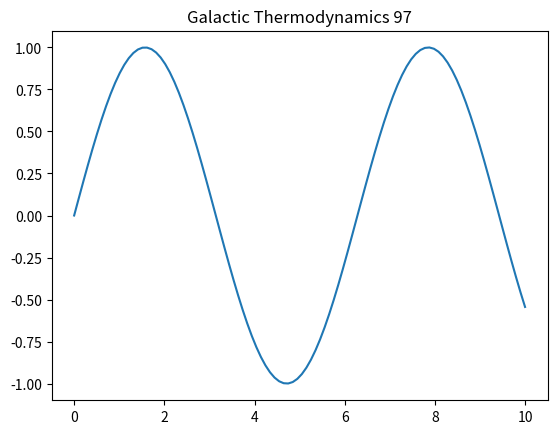

Here is the Python script that generated this plot:
%matplotlib inline
import numpy as np
import matplotlib.pyplot as plt
t = np.linspace(0, 10, 100)
plt.plot(t, np.sin(t))
plt.title('Galactic Thermodynamics 97')
plt.show()
